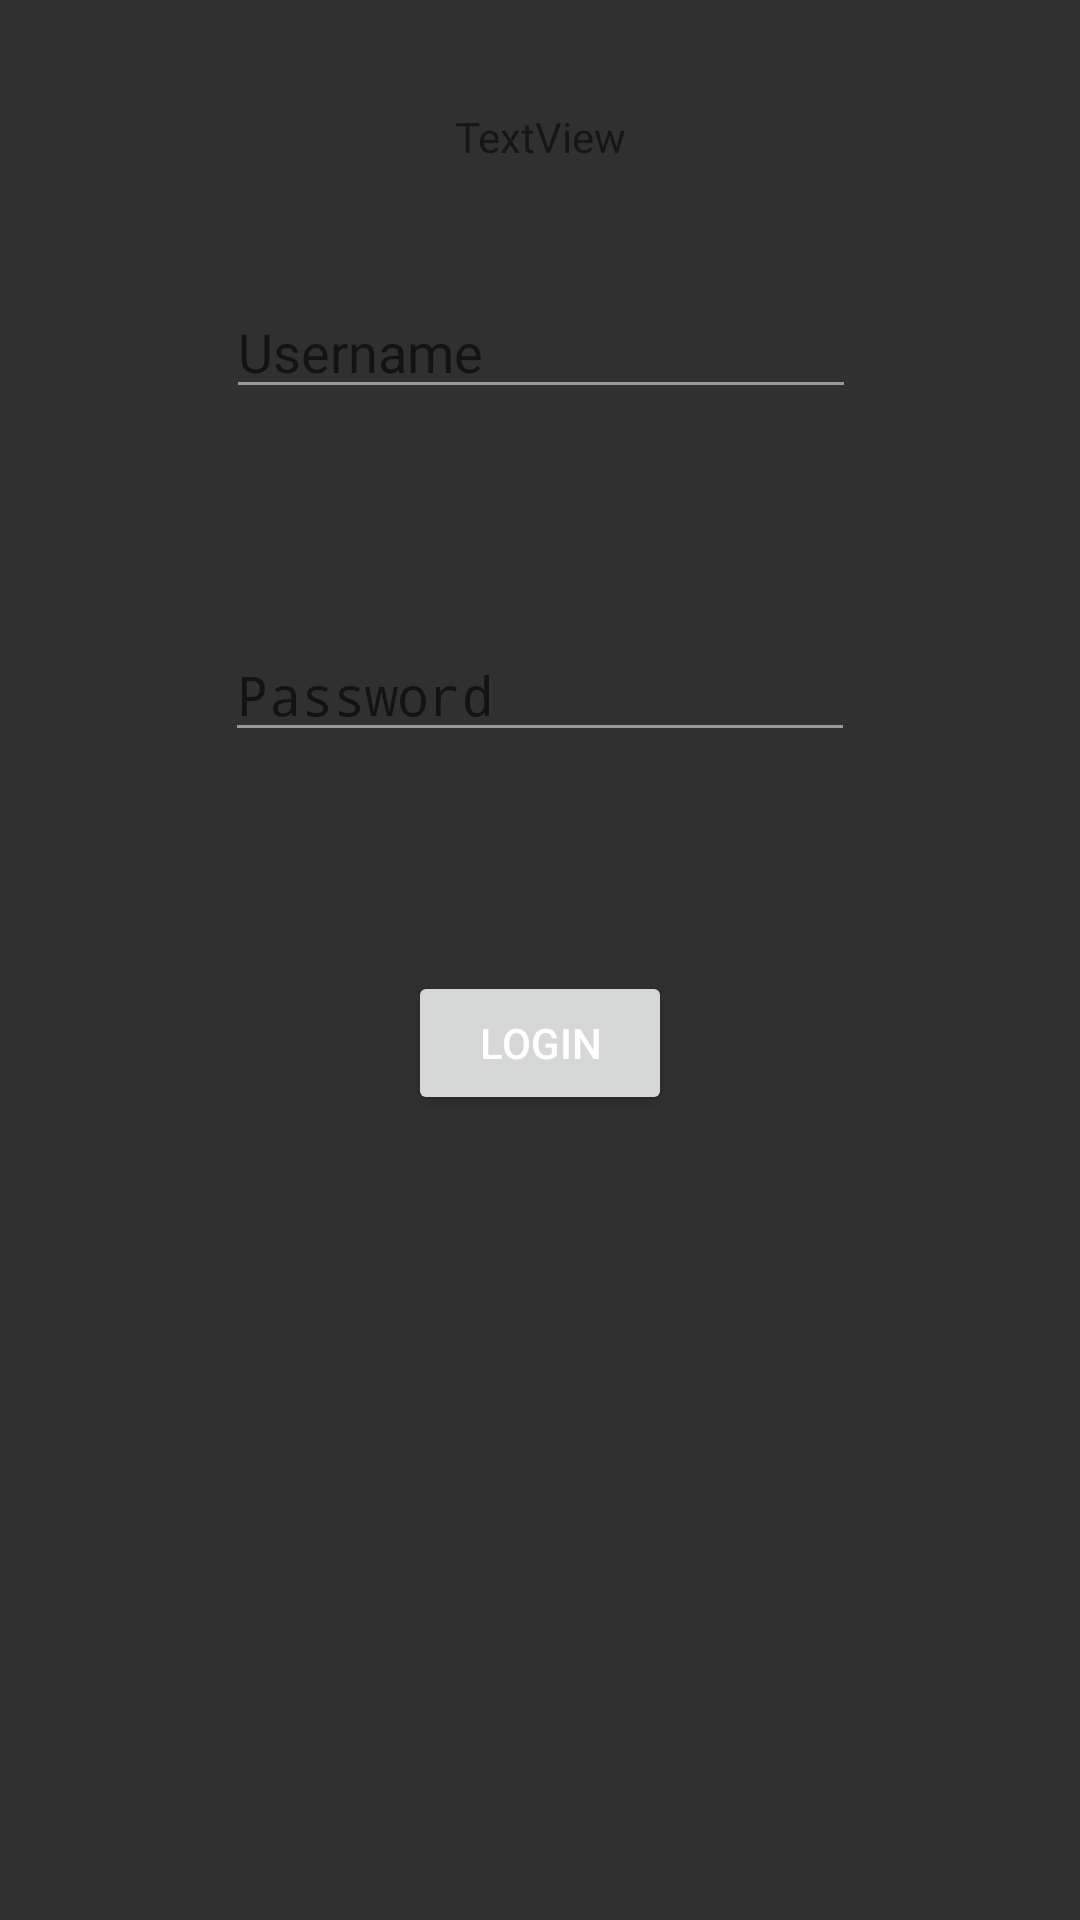

Reconstruct the res/layout file that produces this screen, plus the resources it refers to.
<!-- AndroidManifest.xml: application theme AppTheme -->
<!-- res/layout/activity_launcher.xml -->
<?xml version="1.0" encoding="utf-8"?>
<android.support.constraint.ConstraintLayout xmlns:android="http://schemas.android.com/apk/res/android"
    xmlns:app="http://schemas.android.com/apk/res-auto"
    xmlns:tools="http://schemas.android.com/tools"
    android:layout_width="match_parent"
    android:layout_height="match_parent"
    tools:context=".LauncherActivity">

    <TextView
        android:id="@+id/textView"
        android:layout_width="wrap_content"
        android:layout_height="wrap_content"
        android:layout_marginEnd="8dp"
        android:layout_marginStart="8dp"
        android:layout_marginTop="36dp"
        android:text="TextView"
        app:layout_constraintEnd_toEndOf="parent"
        app:layout_constraintStart_toStartOf="parent"
        app:layout_constraintTop_toTopOf="parent" />

    <EditText
        android:id="@+id/editText"
        android:layout_width="wrap_content"
        android:layout_height="wrap_content"
        android:layout_marginEnd="8dp"
        android:layout_marginStart="8dp"
        android:layout_marginTop="40dp"
        android:ems="10"
        android:inputType="textPersonName"
        android:hint="Username"
        app:layout_constraintEnd_toEndOf="parent"
        app:layout_constraintHorizontal_bias="0.503"
        app:layout_constraintStart_toStartOf="parent"
        app:layout_constraintTop_toBottomOf="@+id/textView" />

    <EditText
        android:id="@+id/editText2"
        android:layout_width="wrap_content"
        android:layout_height="wrap_content"
        android:layout_marginBottom="8dp"
        android:layout_marginEnd="8dp"
        android:layout_marginStart="8dp"
        android:layout_marginTop="8dp"
        android:ems="10"
        android:inputType="textPassword"
        android:hint="Password"
        app:layout_constraintBottom_toTopOf="@+id/button"
        app:layout_constraintEnd_toEndOf="parent"
        app:layout_constraintStart_toStartOf="parent"
        app:layout_constraintTop_toBottomOf="@+id/editText" />

    <Button
        android:id="@+id/button"
        android:layout_width="wrap_content"
        android:layout_height="wrap_content"
        android:layout_marginBottom="8dp"
        android:layout_marginEnd="8dp"
        android:layout_marginStart="8dp"
        android:layout_marginTop="8dp"
        android:text="Login"
        app:layout_constraintBottom_toBottomOf="parent"
        app:layout_constraintEnd_toEndOf="parent"
        app:layout_constraintStart_toStartOf="parent"
        app:layout_constraintTop_toBottomOf="@+id/textView" />
</android.support.constraint.ConstraintLayout>
<!-- resources referenced by this layout -->
<resources>
  <style name="AppTheme" parent="Theme.AppCompat.Light.NoActionBar">
          
          <item name="colorPrimary">@color/colorPrimary</item>
          <item name="colorPrimaryDark">@color/colorPrimaryDark</item>
          <item name="colorAccent">@color/colorAccent</item>
          <item name="android:textColorPrimary">@color/text_color_primary</item>
          <item name="android:textColorSecondary">@color/text_color_secondary</item>
          <item name="android:colorBackground">@color/background_material_dark</item>
          <item name="android:colorForeground">@color/foreground_material_dark</item>
      </style>
  <color name="colorPrimary">#757575</color>
  <color name="colorPrimaryDark">#212121</color>
  <color name="colorAccent">#ffeb3b</color>
  <color name="text_color_primary">#ffffff</color>
  <color name="text_color_secondary">#80ffffff</color>
  <color name="foreground_material_dark">#ffffff</color>
</resources>
